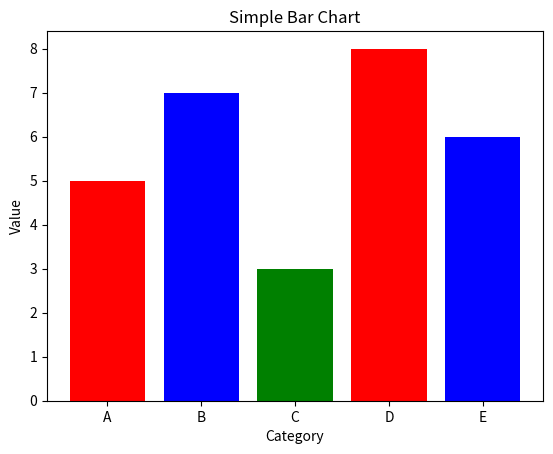

Reproduce this figure in Python.
# bar_chart.py

import matplotlib.pyplot as plt

# Data
categories = ['A', 'B', 'C', 'D', 'E']
values = [5, 7, 3, 8, 6]

# Create a bar chart

colours = ["red", "blue", "green"]
plt.bar(categories, values, color=colours)
plt.title("Simple Bar Chart")
plt.xlabel("Category")
plt.ylabel("Value")

# Show the plot
plt.show()
